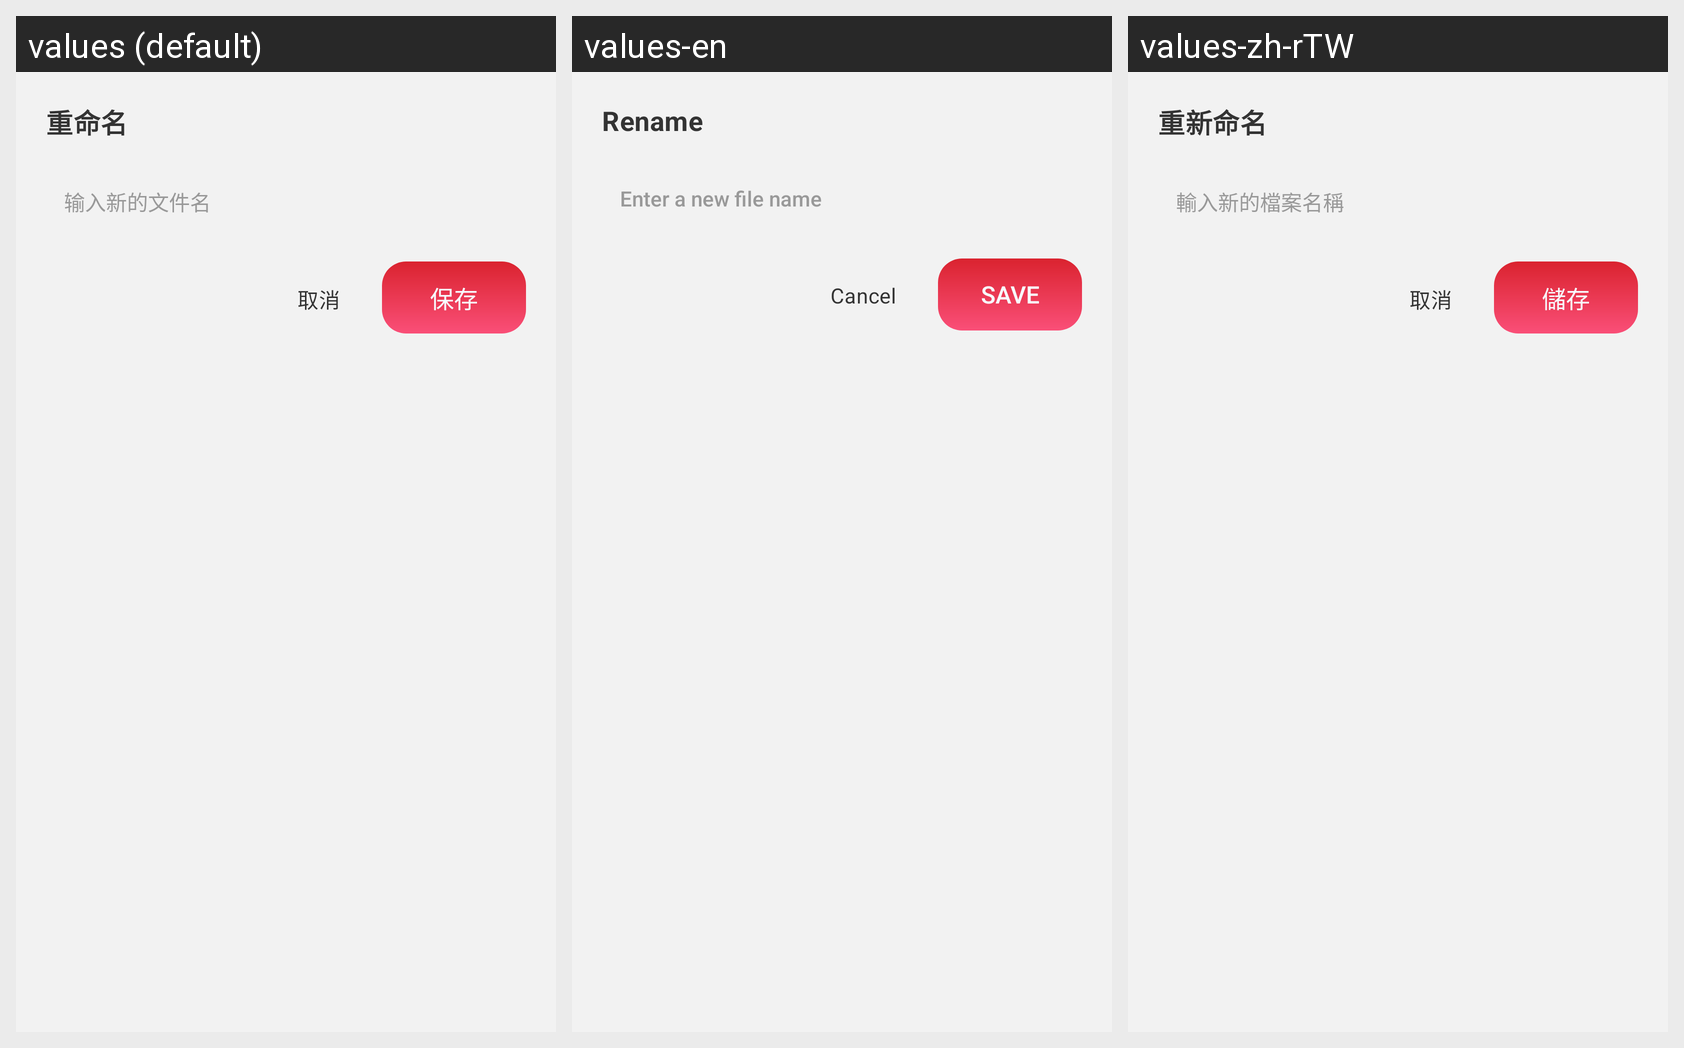

For this localized Android screen grid, give each drawn string resource with its value in every locale shown.
Android screen res/layout/preview_rename_dialog.xml rendered under 3 locales, left to right: values (default), values-en, values-zh-rTW. Device: Nexus 5 (rendered at 1080×1920; each locale shown at half size, 540×960, under a caption strip naming it); theme Theme.PdfReader.
Other locales in the repository, not shown: values-ar, values-de, values-es, values-fr, values-ja, values-ko, values-ms, values-pt, values-ru.
Strings drawn on this screen, with the default value and each locale's value (text and hints the layout hard-codes, and strings that could not be matched under every locale, appear in the picture but are not listed):

rename
  values: 重命名
  values-en: Rename
  values-zh-rTW: 重新命名

preview_rename_hint
  values: 输入新的文件名
  values-en: Enter a new file name
  values-zh-rTW: 輸入新的檔案名稱

cancel
  values: 取消
  values-en: Cancel
  values-zh-rTW: 取消

save
  values: 保存
  values-en: Save
  values-zh-rTW: 儲存
